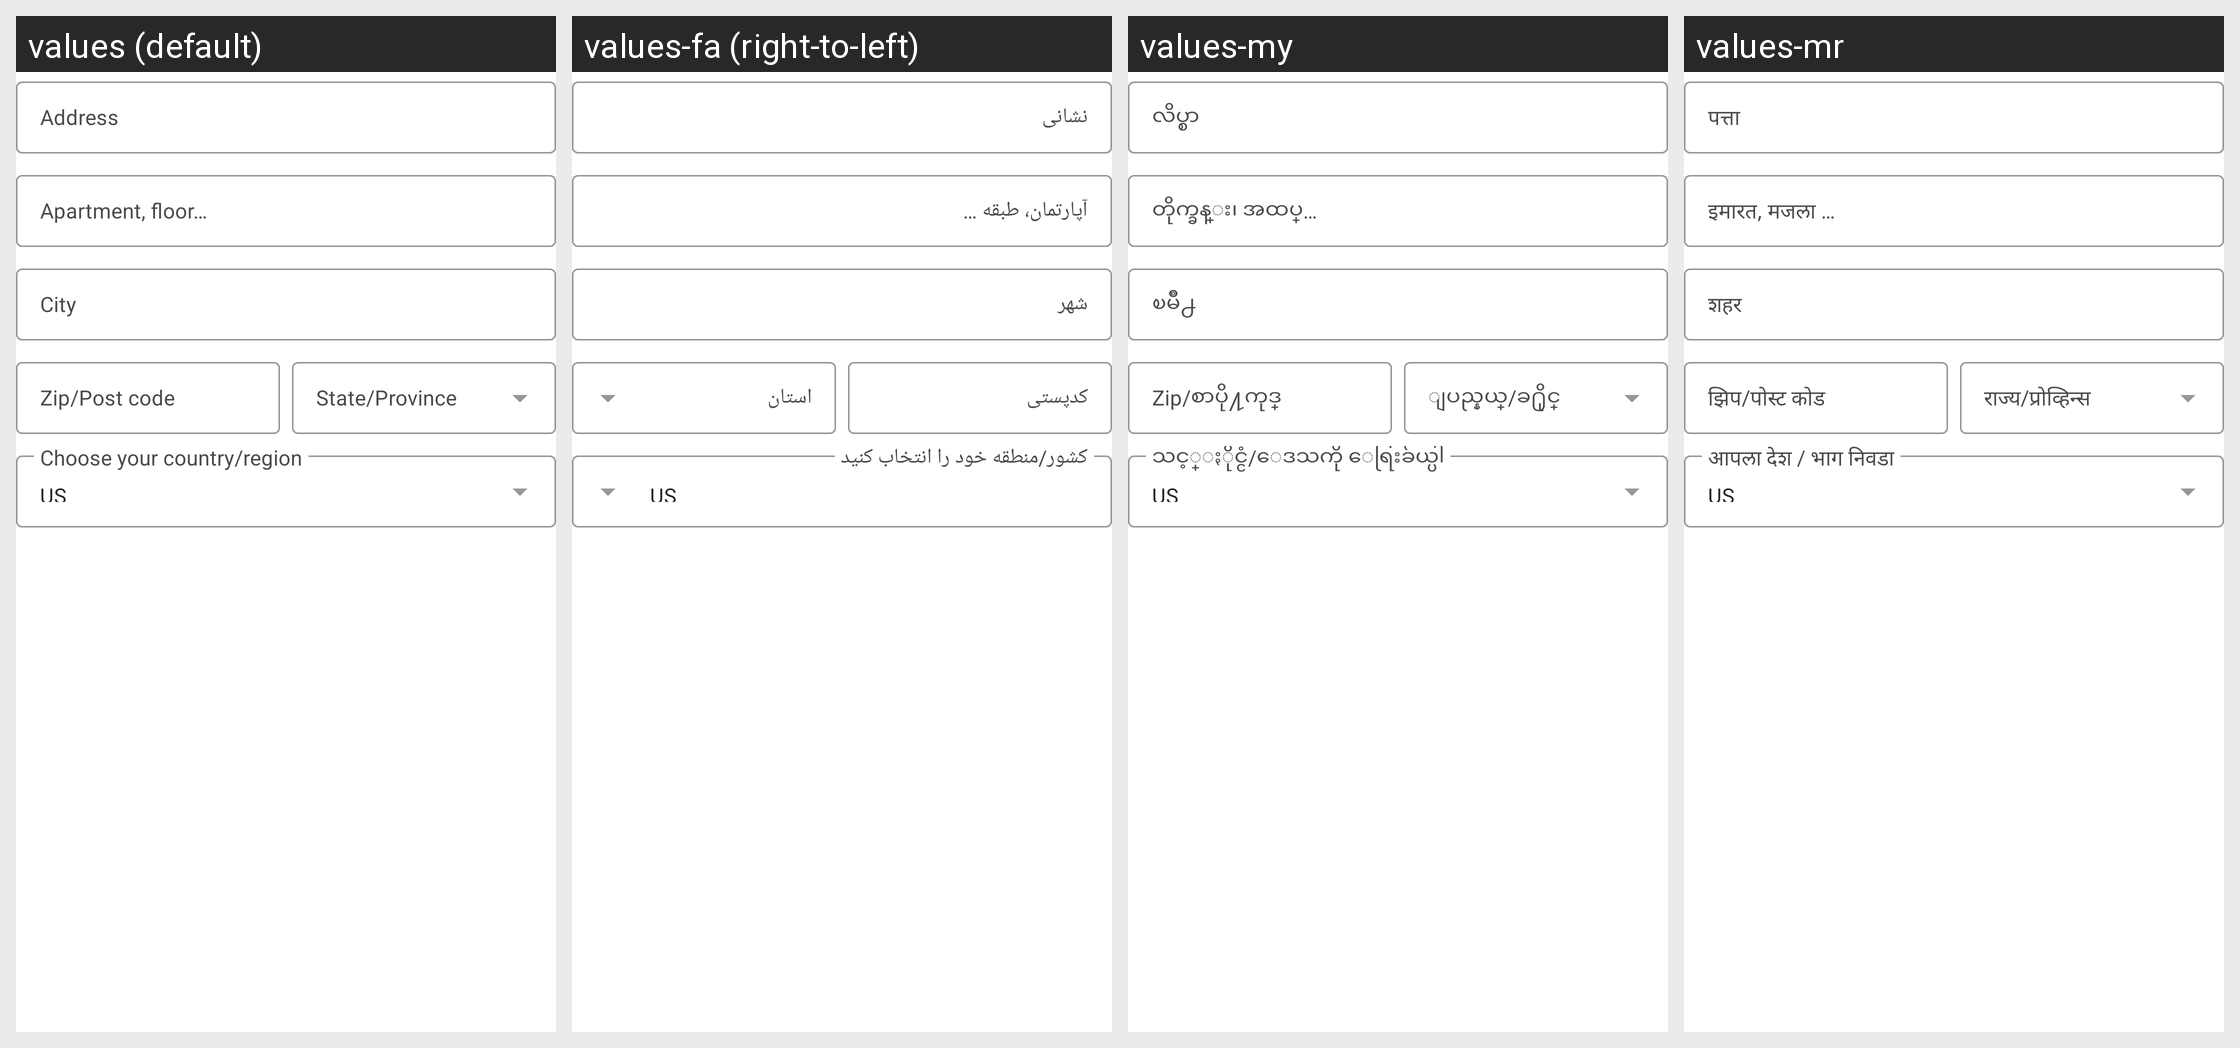

Strings drawn on this Android screen and how each of the app's shown locales translates them:
Android screen res/layout/layout_billing_address.xml rendered under 4 locales, left to right: values (default), values-fa (right-to-left), values-my, values-mr. Device: Nexus 5 (rendered at 1080×1920; each locale shown at half size, 540×960, under a caption strip naming it); theme MaterialAppTheme.
Other locales in the repository, not shown: values-ar, values-ar-rSA, values-bg, values-bg-rBG, values-bn, values-bn-rBD, values-de, values-de-rDE, values-el, values-el-rGR, values-es, values-es-rES, values-fa-rIR, values-fil, values-fil-rPH, values-fr, values-fr-rFR, values-hi, values-hi-rIN, values-hr-rHR, values-hu, values-hu-rHU, values-in, values-in-rID, values-it, values-it-rIT, values-ja, values-ja-rJP, values-ko, values-ko-rKR, values-mr-rIN, values-ms, values-ms-rMY, values-my-rMM, values-nl, values-nl-rNL, values-pa, values-pa-rIN, values-pl, values-pl-rPL, values-pt, values-pt-rBR, values-pt-rPT, values-ro, values-ro-rRO, values-ru, values-ru-rRU, values-sr, values-sr-rCS, values-th, values-th-rTH, values-tr, values-tr-rTR, values-uk, values-vi, values-vi-rVN, values-zh-rCN, values-zh-rHK, values-zh-rMO, values-zh-rTW.
Strings drawn on this screen, with the default value and each locale's value (text and hints the layout hard-codes, and strings that could not be matched under every locale, appear in the picture but are not listed):

purchase_address_address_field
  values: Address
  values-fa: نشانی
  values-my: လိပ္စာ
  values-mr: पत्ता

purchase_address_apartment_field
  values: Apartment, floor…
  values-fa: آپارتمان، طبقه …
  values-my: တိုက္ခန္း၊ အထပ္…
  values-mr: इमारत, मजला …

purchase_address_city_field
  values: City
  values-fa: شهر
  values-my: ၿမိဳ႕
  values-mr: शहर

purchase_address_post_code_field
  values: Zip/Post code
  values-fa: کدپستی
  values-my: Zip/စာပို႔ကုဒ္
  values-mr: झिप/पोस्ट कोड

purchase_address_state_field
  values: State/Province
  values-fa: استان
  values-my: ျပည္နယ္/ခ႐ိုင္
  values-mr: राज्य/प्रोव्हिन्स
